Run: headless pygame with SDL's dummy video driver; simulated clock (each Clock.tick advances the game by its frame time, no real sleeping); random seed 0; keys injected as events and as key.get_pressed() state; mouse plan: one left click at the window centre at the start of phase 2, then a move to the lower-right quarter at the start of phase 3.
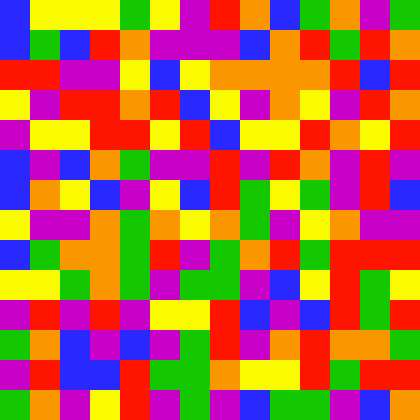
Frame 1 of 4 · flips 1–60 · no input
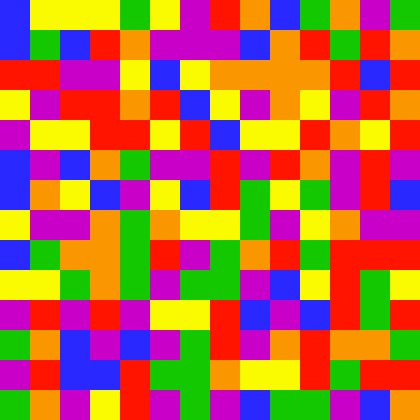
Frame 2 of 4 · flips 61–180 · clicked the window centre · tapped SPACE, RETURN · held RIGHT (→), D
Frame 3 of 4 · flips 181–300 · moved the mouse to the lower-right quarter · held DOWN (↓), S · screen unchanged from frame 2, image omitted
Frame 4 of 4 · flips 301–420 · held LEFT (←), A, UP (↑), W · screen unchanged from frame 3, image omitted

The pygame program that drew these frames:

#!/usr/bin/env python3

import pygame
from pygame.locals import *
from sys import exit
from random import randint
import math
import random

DX = 14
DY = 14
DD = 30

MX = DX*DD
MY = DX*DD

SX = DD * DX / 2
SY = DD * DY / 2
 
pygame.init()
screen = pygame.display.set_mode((MX,MY))
clock = pygame.time.Clock()

Col = {
  'r' : (255,20,0),
  'g' : (20,200,0),
  'y' : (250,250,0),
  'b' : (40,40,255),
  'm' : (200,0,200),
  'o' : (250,150,0)
}


P = {}
colors = list(Col.keys())

def drawSquare(x,y,c):
    r = pygame.Rect(x * DD, y * DD, DD, DD)
    pygame.draw.rect(screen, Col[c], r)

for x in range(DX):
  for y in range(DY):
    P[x,y] = random.choice(colors)
    
while True:
    clock.tick(30)        
    for event in pygame.event.get():
        if event.type == QUIT:
            exit()
        if event.type == MOUSEBUTTONDOWN:
          x = event.pos[0] // DD
          y = event.pos[1] // DD
          c = P[x,y]
          
          while P[x,y] == c:
            P[x,y] = random.choice(colors)
          
    screen.fill((255,255,255))
    for x in range(DX):
      for y in range(DY):
         drawSquare(x,y,P[x,y])
    
    pygame.display.update()
    
